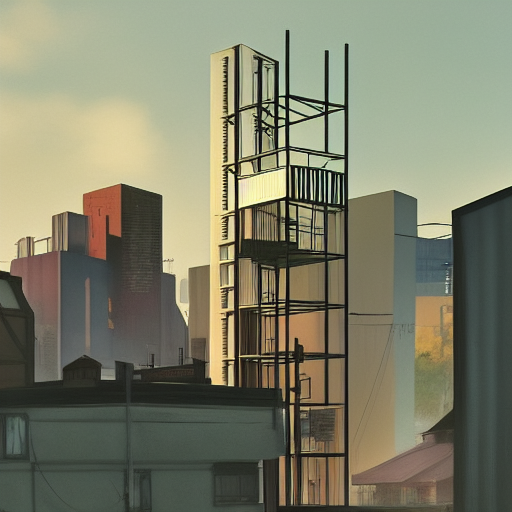
Generation parameters embedded in this image by AUTOMATIC1111 Stable Diffusion web UI or a fork of it (Forge, ...) (PNG 'parameters' text chunk):
A steel-frame modular structure with two retail units stacked on it, compact Tokyo neighborhoods in the background, autumn early morning, street photography, Japanese modular architecture, highly detailed, realistic shaded lighting, art by Makoto Shinkai.
Steps: 40, Sampler: Euler a, CFG scale: 7, Seed: 2691558901, Size: 512x512, Model hash: fe4efff1e1, ControlNet Enabled: True, ControlNet Module: canny, ControlNet Model: control_sd15_canny [fef5e48e], ControlNet Weight: 1.5, ControlNet Guidance Start: 0, ControlNet Guidance End: 1